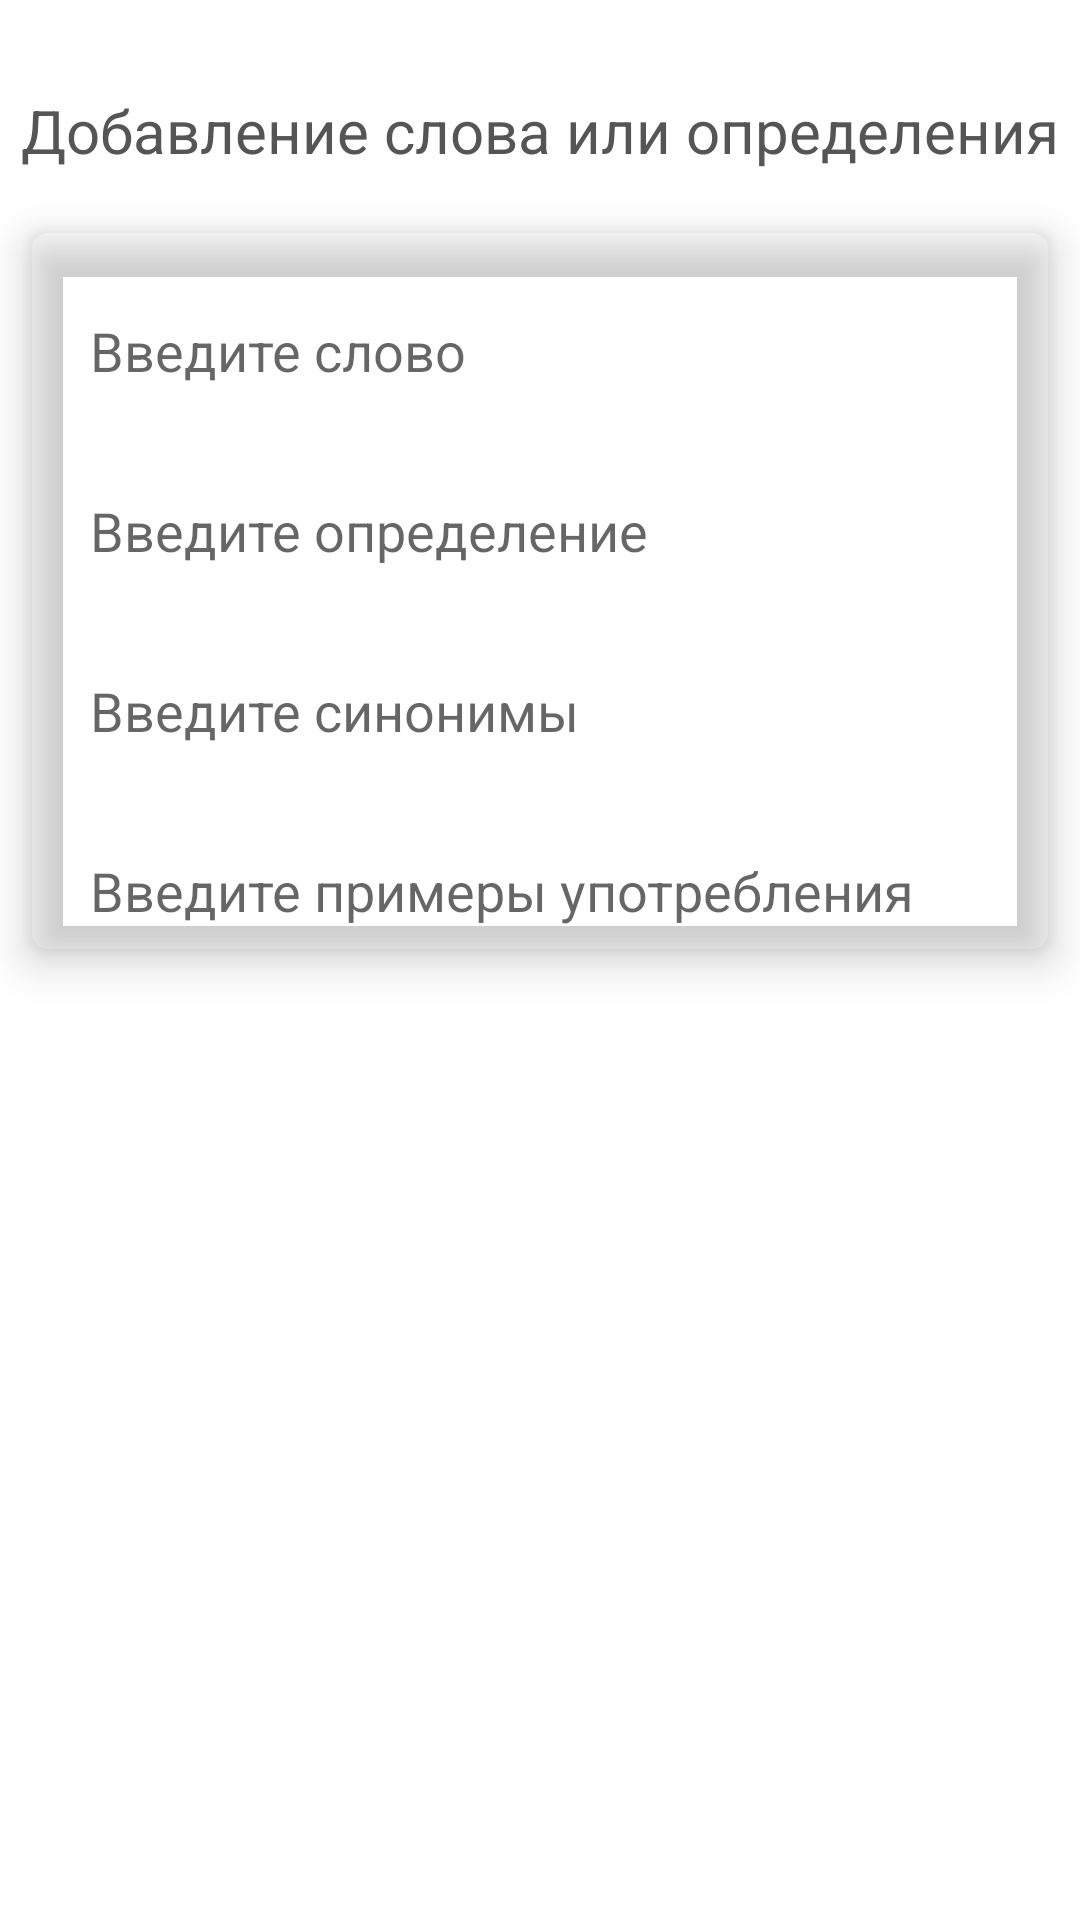

Layout XML and referenced resources for this Android screen:
<!-- AndroidManifest.xml: application theme AppTheme -->
<!-- res/layout/activity_add_word.xml -->
<?xml version="1.0" encoding="utf-8"?>
<LinearLayout xmlns:android="http://schemas.android.com/apk/res/android"
    xmlns:tools="http://schemas.android.com/tools"
    xmlns:card_view="http://schemas.android.com/apk/res-auto"
    android:layout_width="match_parent"
    android:layout_height="match_parent"
    android:orientation="vertical"
    android:background="#FFFFFF"
    tools:context="com.example.mp11.fragments.SocialFragment">

    <TextView
        android:layout_width="match_parent"
        android:layout_height="wrap_content"
        android:gravity="center"
        android:textColor="#555"
        android:textSize="20sp"
        android:layout_marginTop="10dp"
        android:text="@string/adding_word"
        android:paddingVertical="20dp"/>
    <android.support.v7.widget.CardView
        android:layout_width="match_parent"
        android:layout_height="wrap_content"
        card_view:cardCornerRadius="@dimen/card_corner_radius"
        card_view:cardElevation="@dimen/elevation_large"
        android:paddingHorizontal="10dp"
        android:layout_marginHorizontal="10dp"


        card_view:cardBackgroundColor="@color/graylight"


        >
        <LinearLayout
            android:layout_width="match_parent"
            android:layout_height="match_parent"
            android:orientation="vertical">
            <EditText
                android:layout_width="match_parent"
                android:layout_height="40dp"
                android:id="@+id/etword"
                android:background="@color/graylight"
                android:layout_marginTop="20dp"
                android:layout_marginLeft="20dp"
                android:hint="@string/type_word"
                />

            <EditText
                android:layout_width="match_parent"
                android:layout_height="40dp"
                android:id="@+id/etdefinition"
                android:background="@color/graylight"
                android:layout_marginTop="20dp"
                android:layout_marginLeft="20dp"
                android:hint="@string/type_meaning"/>

            <EditText
                android:layout_width="match_parent"
                android:layout_height="40dp"
                android:id="@+id/etsyns"
                android:background="@color/graylight"
                android:layout_marginTop="20dp"
                android:layout_marginLeft="20dp"
                android:hint="@string/type_synonims"/>
            <EditText
                android:layout_width="match_parent"
                android:layout_height="40dp"
                android:id="@+id/etex"
                android:background="@color/graylight"
                android:layout_marginTop="20dp"
                android:layout_marginLeft="20dp"
                android:hint="@string/type_examples"/>
        </LinearLayout>

    </android.support.v7.widget.CardView>



    <Button
        android:layout_width="wrap_content"
        android:layout_height="wrap_content"
        android:id="@+id/btnstore"
        android:layout_marginLeft="20dp"
        android:layout_marginTop="10dp"
        android:layout_gravity="center_horizontal"
        android:text="@string/save"
        android:textSize="20dp"
        android:textColor="@color/white"
        android:background="@drawable/buttonstyle"
        />


</LinearLayout>
<!-- resources referenced by this layout -->
<resources>
  <color name="white">#FFFFFF</color>
  <dimen name="card_corner_radius">6dp</dimen>
  <dimen name="elevation_large">8dp</dimen>
  <string name="adding_word">Добавление слова или определения</string>
  <string name="save">Сохранить</string>
  <string name="type_examples">Введите примеры употребления</string>
  <string name="type_meaning">Введите определение</string>
  <string name="type_synonims">Введите синонимы</string>
  <string name="type_word">Введите слово</string>
  <style name="AppTheme" parent="Theme.AppCompat.Light.NoActionBar">
          
          <item name="colorPrimary">@color/colorPrimary</item>
          <item name="colorPrimaryDark">@color/colorPrimaryDark</item>
          <item name="colorAccent">@color/colorAccent</item>
      </style>
  <color name="colorPrimary">#3F51B5</color>
  <color name="colorPrimaryDark">#303F9F</color>
  <color name="colorAccent">#FF4081</color>
</resources>
